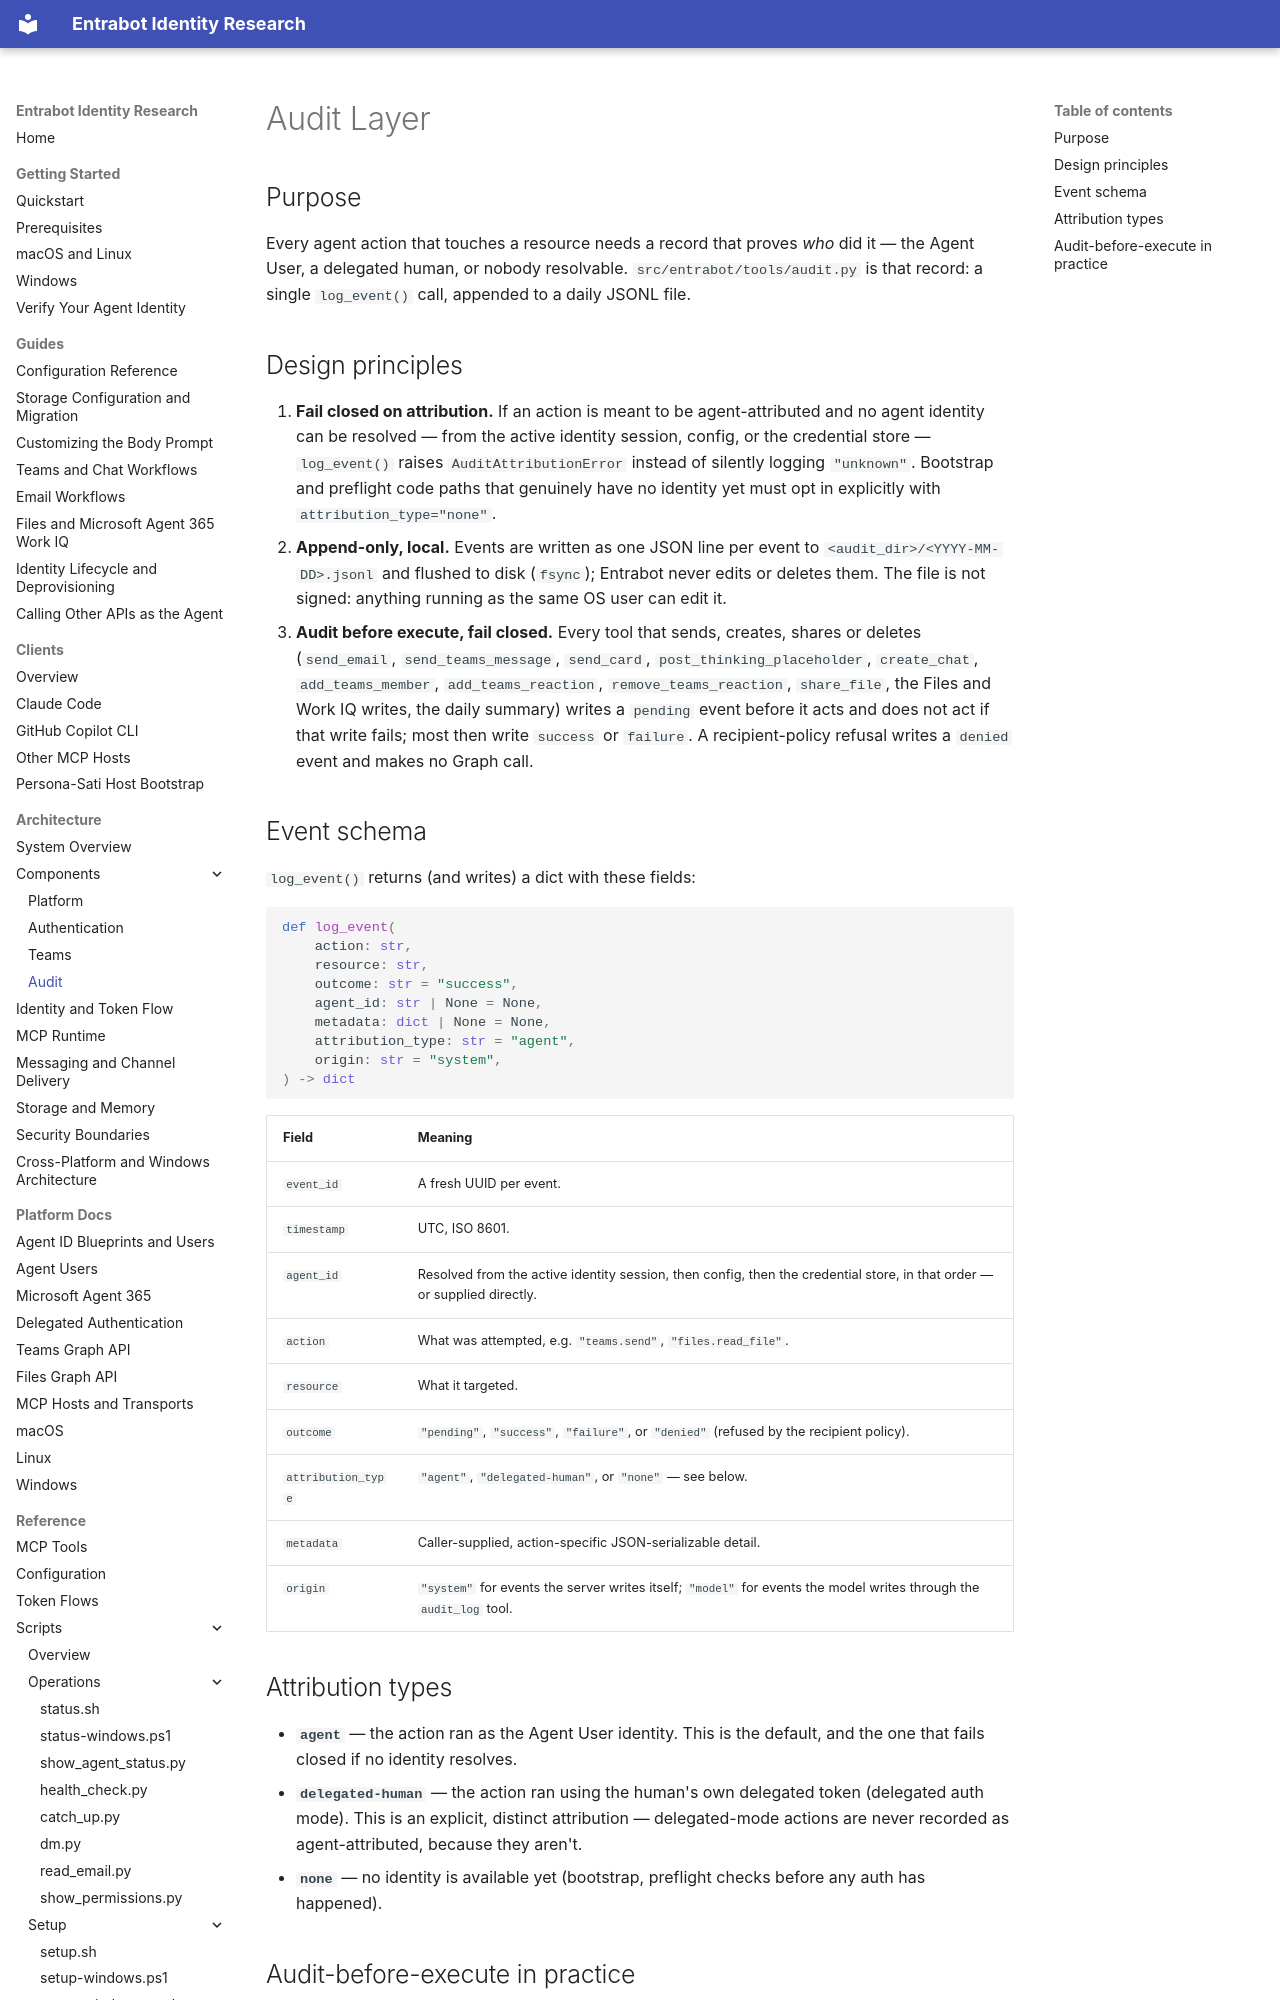

repository: microsoft/entrabot · page: architecture/layers/audit/index.html · generator: mkdocs

# Audit Layer

## Purpose

Every agent action that touches a resource needs a record that proves *who* did it — the Agent User, a delegated human, or nobody resolvable. `src/entrabot/tools/audit.py` is that record: a single `log_event()` call, appended to a daily JSONL file.

## Design principles

1. **Fail closed on attribution.** If an action is meant to be agent-attributed and no agent identity can be resolved — from the active identity session, config, or the credential store — `log_event()` raises `AuditAttributionError` instead of silently logging `"unknown"`. Bootstrap and preflight code paths that genuinely have no identity yet must opt in explicitly with `attribution_type="none"`.
2. **Append-only, local.** Events are written as one JSON line per event to `<audit_dir>/<YYYY-MM-DD>.jsonl` and flushed to disk (`fsync`); Entrabot never edits or deletes them. The file is not signed: anything running as the same OS user can edit it.
3. **Audit before execute, fail closed.** Every tool that sends, creates, shares or deletes (`send_email`, `send_teams_message`, `send_card`, `post_thinking_placeholder`, `create_chat`, `add_teams_member`, `add_teams_reaction`, `remove_teams_reaction`, `share_file`, the Files and Work IQ writes, the daily summary) writes a `pending` event before it acts and does not act if that write fails; most then write `success` or `failure`. A recipient-policy refusal writes a `denied` event and makes no Graph call.
